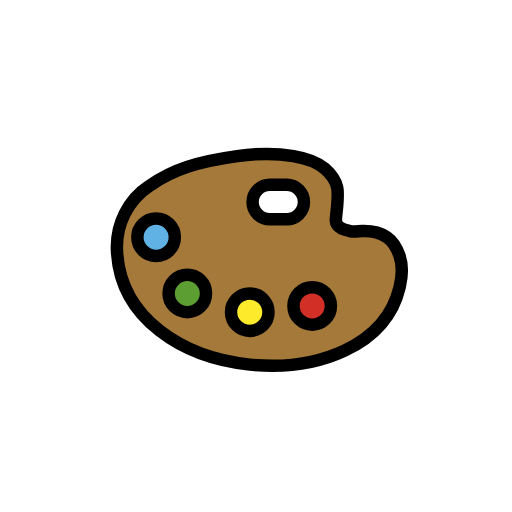
t = 0.00 s
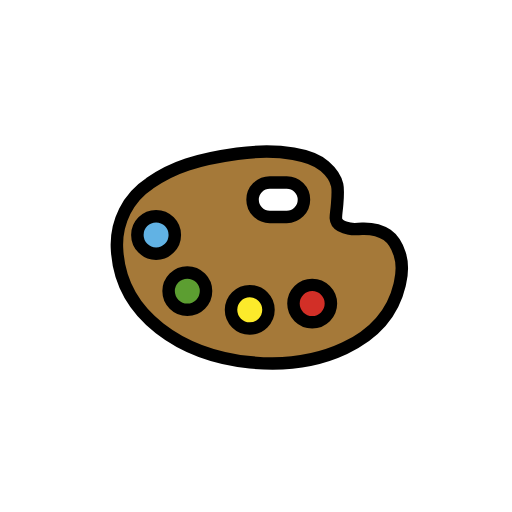
t = 0.48 s
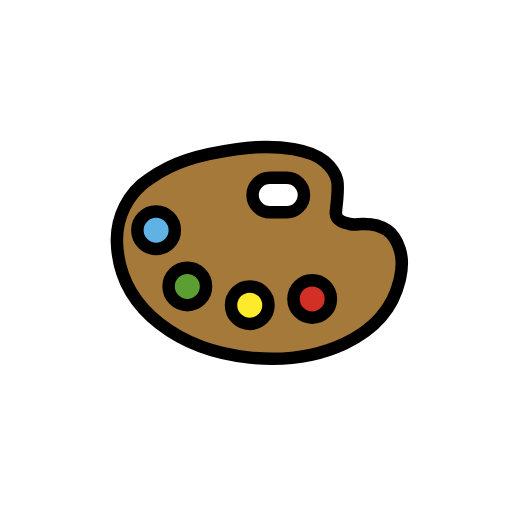
t = 1.43 s
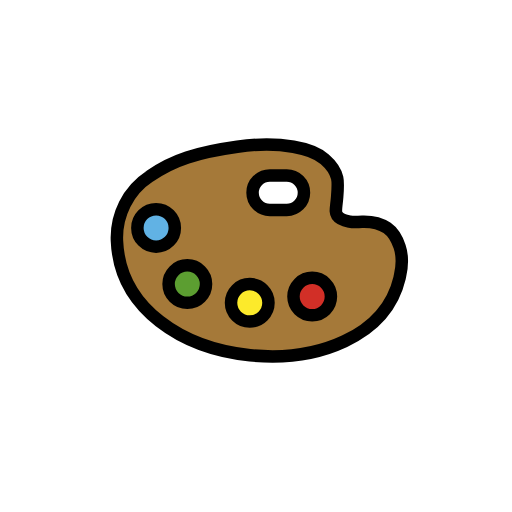
t = 1.90 s
t = 2.38 s: frame unchanged from t = 1.43 s, image omitted
t = 3.33 s: frame unchanged from t = 0.48 s, image omitted

The animated SVG that drew these frames (rendered in a browser with its animation timeline set to each time). Animation: 1 SMIL element (animateTransform=1); one cycle of 3.80 s, repeats indefinitely.

<?xml version='1.0' encoding='utf-8'?>
<svg xmlns="http://www.w3.org/2000/svg" id="emoji" viewBox="-5 -5 82 82" width="200" height="200" role="img">
  <title>OpenMoji: artist palette</title><g><g id="color">
    <path fill="#A57939" stroke="none" stroke-linecap="round" stroke-linejoin="round" stroke-miterlimit="10" stroke-width="2" d="M59,36c-0.25-0.75-0.71-2.1-2-3c-1.56-1.08-3.63-1.01-4-1c-0.76,0.03-1.18,0.16-2,0c-0.58-0.12-1.53-0.3-2-1 c-0.4-0.59-0.15-1.08,0-3c0.12-1.51,0.17-2.27,0-3c-0.37-1.58-1.49-2.56-2-3c-1.05-0.92-2.38-1.56-5-2c-1.82-0.31-4.75-0.6-9,0 c-2.15,0.3-5.46,0.87-8,1.72c-1.77,0.58-3.74,1.41-6,3c-0.02,0.01-0.04,0.02-0.05,0.03c-3.44,2.24-5.39,6.2-5.22,10.31 C14.64,57.13,54.56,59.91,59,41C59.09,40.4,59.79,38.35,59,36z M38.21,30.12c-1.53,0-2.76-1.24-2.76-2.76 c0-1.53,1.23-2.76,2.76-2.76h2.71c1.52,0,2.76,1.23,2.76,2.76c0,0.76-0.31,1.45-0.81,1.95s-1.19,0.81-1.95,0.81H38.21z" />
    <circle cx="20" cy="33" r="3" fill="#61B2E4" stroke="none" stroke-miterlimit="10" stroke-width="2" />
    <circle cx="25" cy="42" r="3" fill="#5C9E31" stroke="none" stroke-linecap="round" stroke-linejoin="round" stroke-miterlimit="10" stroke-width="2" />
    <circle cx="35" cy="45" r="3" fill="#FCEA2B" stroke="none" stroke-miterlimit="10" stroke-width="2" />
    <circle cx="45" cy="44" r="3" fill="#D22F27" stroke="none" stroke-miterlimit="10" stroke-width="2" />
  </g>
  <g id="hair" />
  <g id="skin" />
  <g id="skin-shadow" />
  <g id="line">
    <path fill="none" stroke="#000000" stroke-linecap="round" stroke-linejoin="round" stroke-miterlimit="10" stroke-width="2" d="M59,36c-0.25-0.75-0.71-2.1-2-3c-1.56-1.08-3.63-1.01-4-1c-0.76,0.03-1.18,0.16-2,0c-0.58-0.12-1.53-0.3-2-1 c-0.4-0.59-0.15-1.08,0-3c0.12-1.51,0.17-2.27,0-3c-0.37-1.58-1.49-2.56-2-3c-1.05-0.92-2.38-1.56-5-2c-1.82-0.31-4.75-0.6-9,0 c-2.15,0.3-5.46,0.87-8,1.72c-1.77,0.58-3.74,1.41-6,3c-0.02,0.01-0.04,0.02-0.05,0.03c-3.44,2.24-5.39,6.2-5.22,10.31 C14.64,57.13,54.56,59.91,59,41C59.09,40.4,59.79,38.35,59,36z M38.21,30.12c-1.53,0-2.76-1.24-2.76-2.76 c0-1.53,1.23-2.76,2.76-2.76h2.71c1.52,0,2.76,1.23,2.76,2.76c0,0.76-0.31,1.45-0.81,1.95s-1.19,0.81-1.95,0.81H38.21z" />
    <circle cx="20" cy="33" r="3" fill="none" stroke="#000000" stroke-miterlimit="10" stroke-width="2" />
    <circle cx="25" cy="42" r="3" fill="none" stroke="#000000" stroke-linecap="round" stroke-linejoin="round" stroke-miterlimit="10" stroke-width="2" />
    <circle cx="35" cy="45" r="3" fill="none" stroke="#000000" stroke-miterlimit="10" stroke-width="2" />
    <circle cx="45" cy="44" r="3" fill="none" stroke="#000000" stroke-miterlimit="10" stroke-width="2" />
  </g>
<animateTransform attributeName="transform" type="translate" values="0 0;0 -1.5;0 0" dur="3.8s" repeatCount="indefinite" /></g></svg>
